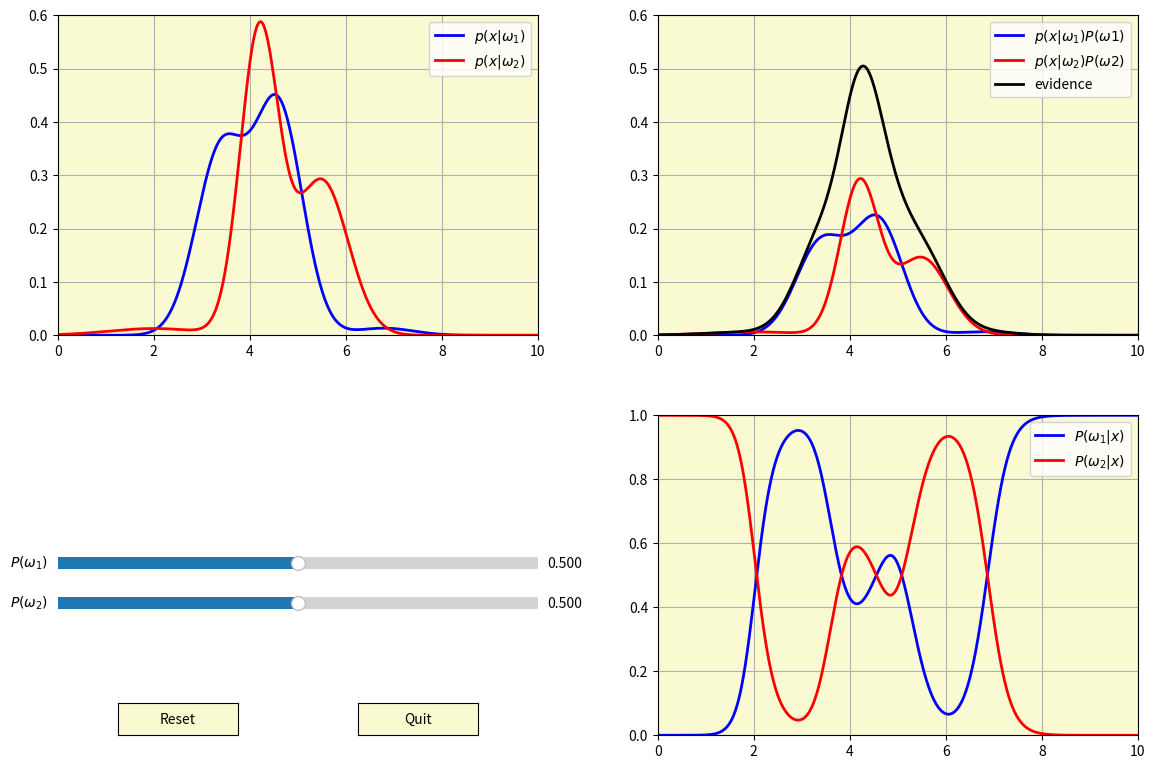

This figure's Python source:
#!/usr/bin/env python3
#coding:utf-8
#
# MAP推定
#
#	クラス依存確率密度関数が与えられている際に，2クラスの事前確率によって
#	事後確率分布がどのように変化し，その結果，未知パターンに対して
#	どのようにクラス推定すれば良いのかを理解するためのサンプル．
#
#	2クラスの事前確率P(ω1), P(ω2)を変化させると，事後確率がどのように
#	変化し，その結果，未知パターンへのクラス推定結果がどのように変化するのか
#	確認する．
#
from mpl_toolkits.mplot3d import Axes3D
import numpy as np
import matplotlib.pyplot as plt
import matplotlib.tri as tri
import functools
import scipy.stats as st
import math
import sys
from matplotlib.widgets import Slider, Button, RadioButtons

# Slider, Button, RadioButton のfaceの色
axcolor = 'lightgoldenrodyellow'

class Norm:
    """
    1変量正規分布 (univariate normal distribution)
    """
    def __init__(self, mu=0.0, var=1.0):
        self.__mu    = mu
        self.__var   = var
        self.__sigma = np.sqrt(self.__var)
        self.__N     = 0

    def get_param(self):
        """ 正規分布パラメタの取得 """
        return self.__mu, self.__var

    def pdf(self, x):
        """ 与えられた分布の(x)における確率密度値を求める"""
        return st.norm.pdf(x, self.__mu, np.sqrt(self.__var))


    def this_likelihood(self, x):
        """ 与えられた1次元正規分布に対するパターンxの尤度を求める """
        prob = 1 / np.sqrt(2*np.pi*self.__var) * np.exp( -(x-self.__mu)**2 / (2*self.__var) )
        return prob

class Px:
    """
    クラス依存確率密度関数 (class conditional probability) [テキストと同じ関数]
    """
    def __init__(self, p1=1.0, mu1=0.0, sig1=1.0, p2=0.0, mu2=0.0, sig2=1.0, p3=0.0, mu3=0.0, sig3=1.0):
        self.__p1     = p1
        self.__mu1    = mu1
        self.__sigma1 = sig1
        self.__var1   = sig1*sig1
        self.__p2     = p2
        self.__mu2    = mu2
        self.__sigma2 = sig2
        self.__var2   = sig2*sig2
        self.__p3     = p3
        self.__mu3    = mu3
        self.__sigma3 = sig3
        self.__var3   = sig3*sig3
        self.__norm1 = Norm(self.__mu1, self.__var1)
        self.__norm2 = Norm(self.__mu2, self.__var2)
        self.__norm3 = Norm(self.__mu3, self.__var3)

    def pdf(self, x):
        """ 与えられた分布の(x)における確率密度値を求める"""
        p = self.__p1 * self.__norm1.pdf(x) + self.__p2 * self.__norm2.pdf(x) + self.__p3 * self.__norm3.pdf(x)
        return p



# Priori Probavility parameters for Slider
P1_min, P1_max, P1_init = 0.0, 1.0, 0.5
P2_min, P2_max, P2_init = 0.0, 1.0, 0.5
    
# Drawing range of p(ω|x)
x_min, x_max = 0,  10
y_min, y_max = 0.0, 0.6
x_step = 0.01
x = np.arange(x_min, x_max, x_step)

# Drawing area size
fig = plt.figure(figsize=(12,8))

#
# Drawing sub-area for Class conditional probability [左上]
#                Left  Btm   Wid   Hight 
axcP = plt.axes([0.05, 0.55, 0.40, 0.40], facecolor=axcolor)
axcP.grid()
axcP.set_xlim(x_min, x_max)
axcP.set_ylim(y_min, y_max)

# Class conditional probability
p_x_w1 = Px(0.45, 3.4, 0.52, 0.53, 4.6, 0.50, 0.02, 6.8, 0.60)
p_x_w2 = Px(0.57, 4.2, 0.40, 0.40, 5.5, 0.55, 0.03, 2.0, 0.95)

plt.plot(x, p_x_w1.pdf(x), lw=2, color='blue', label=r'$p(x|\omega_1)$')
plt.plot(x, p_x_w2.pdf(x), lw=2, color='red',  label=r'$p(x|\omega_2)$')
plt.legend()



#
# Slider
#                Left  Btm   Wid   Hight 
axP1 = plt.axes([0.05, 0.25, 0.40, 0.03], facecolor=axcolor)
axP2 = plt.axes([0.05, 0.20, 0.40, 0.03], facecolor=axcolor)

sP1 = Slider(axP1, r'$P(\omega_1)$', P1_min, P1_max, valinit=P1_init, valstep=0.001, valfmt='%.3f')
sP2 = Slider(axP2, r'$P(\omega_2)$', P2_min, P2_max, valinit=P2_init, valstep=0.001, valfmt='%.3f')


#
# Drawing sub-area for the numerator and denominator(evidence) of MAP fraction [右上]
#                Left  Btm   Wid   Hight 
axMAP = plt.axes([0.55, 0.55, 0.40, 0.40], facecolor=axcolor)
axMAP.grid()
axMAP.set_xlim(x_min, x_max)
axMAP.set_ylim(y_min, y_max)

line2dObj1, = plt.plot(x, sP1.val * p_x_w1.pdf(x), lw=2, color='blue', label=r'$p(x|\omega_1) P(\omega1)$')
line2dObj2, = plt.plot(x, sP2.val * p_x_w2.pdf(x), lw=2, color='red',  label=r'$p(x|\omega_2) P(\omega2)$')
line2dObj3, = plt.plot(x, sP1.val * p_x_w1.pdf(x) + sP2.val * p_x_w2.pdf(x), lw=2, color='black', label='evidence')
plt.legend()


#
# Drawing sub-area for Posterior probability [右下]
#                Left  Btm   Wid   Hight 
axPost = plt.axes([0.55, 0.05, 0.40, 0.40], facecolor=axcolor)
axPost.grid()
axPost.set_xlim(x_min, x_max)
axPost.set_ylim(y_min, 1.0)

evidence = sP1.val * p_x_w1.pdf(x) + sP2.val * p_x_w2.pdf(x)
post1 = sP1.val * p_x_w1.pdf(x) / evidence
post2 = sP2.val * p_x_w2.pdf(x) / evidence

line2dObj4, = plt.plot(x, post1, lw=2, color='blue', label=r'$P(\omega_1|x)$')
line2dObj5, = plt.plot(x, post2, lw=2, color='red',  label=r'$P(\omega_2|x)$')
plt.legend()


def cb_update1(val):
    """
        Slider Event Callback Func.
    """
    line2dObj1.set_ydata(sP1.val * p_x_w1.pdf(x))
    sP2.valinit = 1.0 - sP1.val
    sP2.reset()
    line2dObj2.set_ydata(sP2.val * p_x_w2.pdf(x))
    line2dObj3.set_ydata(sP1.val * p_x_w1.pdf(x) + sP2.val * p_x_w2.pdf(x))
    evidence = sP1.val * p_x_w1.pdf(x) + sP2.val * p_x_w2.pdf(x)
    post1 = sP1.val * p_x_w1.pdf(x) / evidence
    post2 = sP2.val * p_x_w2.pdf(x) / evidence
    line2dObj4.set_ydata(post1)
    line2dObj5.set_ydata(post2)
    fig.canvas.draw_idle()

def cb_update2(val):
    """
        Slider Event Callback Func.
    """
    line2dObj2.set_ydata(sP2.val * p_x_w2.pdf(x))
    sP1.valinit = 1.0 - sP2.val
    sP1.reset()
    line2dObj1.set_ydata(sP1.val * p_x_w1.pdf(x))
    line2dObj3.set_ydata(sP1.val * p_x_w1.pdf(x) + sP2.val * p_x_w2.pdf(x))
    evidence = sP1.val * p_x_w1.pdf(x) + sP2.val * p_x_w2.pdf(x)
    post1 = sP1.val * p_x_w1.pdf(x) / evidence
    post2 = sP2.val * p_x_w2.pdf(x) / evidence
    line2dObj4.set_ydata(post1)
    line2dObj5.set_ydata(post2)
    fig.canvas.draw_idle()

sP1.on_changed(cb_update1) # Set the Event callback func. 
sP2.on_changed(cb_update2) # Set the Event callback func. 


#
# Reset Button
#                  Left  Btm   Wid   Hight 
resetax = plt.axes([0.1, 0.05, 0.1, 0.04])
buttonR = Button(resetax, 'Reset', color=axcolor, hovercolor='0.975')


def cb_reset(event):
    """
        Reset Button Event Callback Func.
    """
    sP1.valinit = P1_init
    sP2.valinit = P2_init
    sP1.reset()
    sP2.reset()

buttonR.on_clicked(cb_reset) # Set the Event callback func. 


#
# Quit Button
#                 Left  Btm   Wid   Hight 
quitax = plt.axes([0.3, 0.05, 0.1, 0.04])
buttonQ = Button(quitax, 'Quit', color=axcolor, hovercolor='0.975')

def cb_quit(event):
    """
        Quit Button Event Callback Func.
    """
    sys.exit()

buttonQ.on_clicked(cb_quit) # Set the Event callback func. 

# Plot
plt.show()

